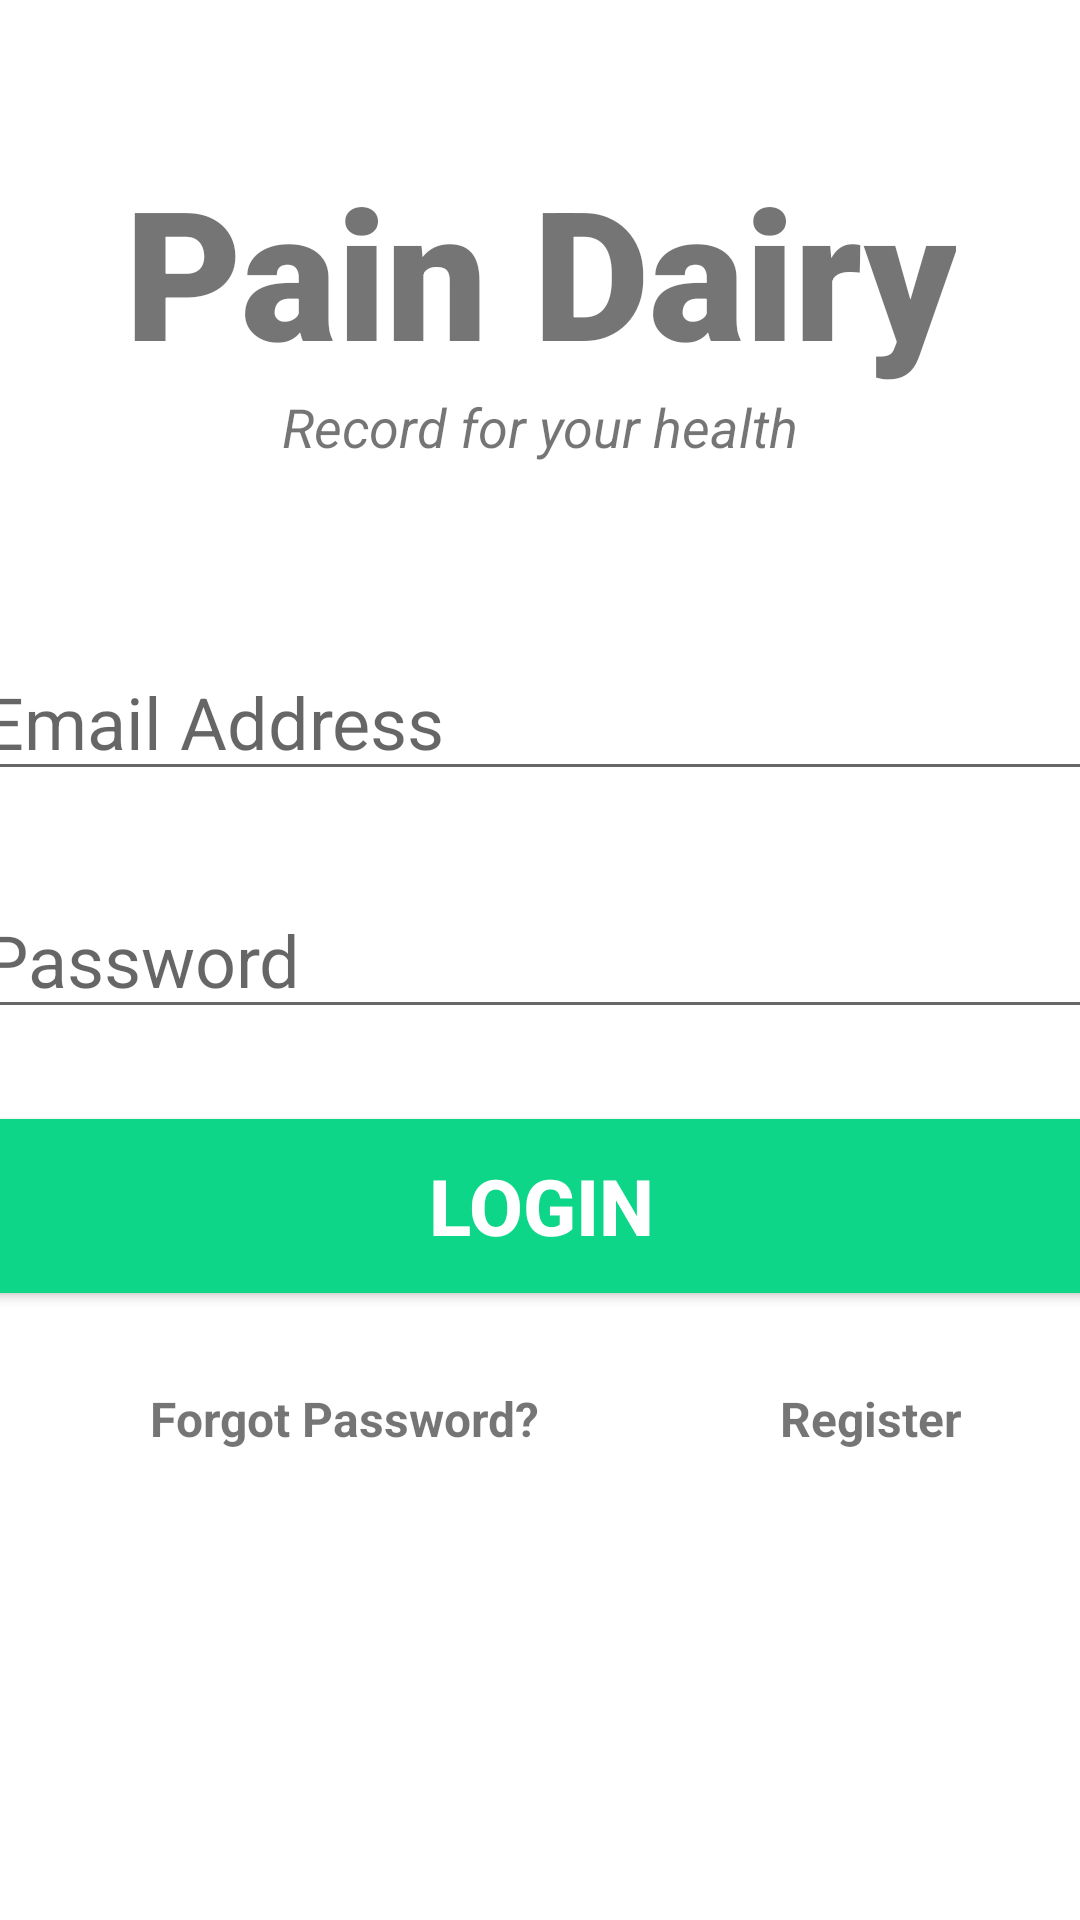

Produce the Android XML layout that renders to this screen, including the resource entries it uses.
<!-- AndroidManifest.xml: application theme Theme.PainDiary -->
<!-- res/layout/activity_main.xml -->
<?xml version="1.0" encoding="utf-8"?>
<androidx.constraintlayout.widget.ConstraintLayout xmlns:android="http://schemas.android.com/apk/res/android"
    xmlns:app="http://schemas.android.com/apk/res-auto"
    xmlns:tools="http://schemas.android.com/tools"
    android:layout_width="match_parent"
    android:layout_height="match_parent"
    tools:context=".MainActivity">

    <TextView
        android:id="@+id/banner"
        android:layout_width="wrap_content"
        android:layout_height="wrap_content"
        android:text="Pain Dairy"
        android:textSize="60sp"
        android:textAlignment="center"
        android:textStyle="bold"
        android:fontFamily="sans-serif-black"
        app:layout_constraintTop_toTopOf="parent"
        app:layout_constraintLeft_toLeftOf="parent"
        app:layout_constraintRight_toRightOf="parent"
        android:layout_marginTop="50dp"
        android:gravity="center_horizontal" />

    <TextView
        android:id="@+id/bannerDescription"
        android:layout_width="wrap_content"
        android:layout_height="wrap_content"
        android:text="Record for your health"
        android:textStyle="italic"
        android:textSize="18sp"
        android:textAlignment="center"
        app:layout_constraintTop_toBottomOf="@+id/banner"
        app:layout_constraintLeft_toLeftOf="parent"
        app:layout_constraintRight_toRightOf="parent"
        android:gravity="center_horizontal" />

    <EditText
        android:id="@+id/email"
        android:layout_width="380dp"
        android:layout_height="wrap_content"
        android:layout_marginTop="60dp"
        android:ems="10"
        android:hint="Email Address"
        android:inputType="textEmailAddress"
        android:textSize="24sp"
        app:layout_constraintLeft_toLeftOf="parent"
        app:layout_constraintRight_toRightOf="parent"
        app:layout_constraintTop_toBottomOf="@+id/bannerDescription"
        />

    <EditText
        android:id="@+id/password"
        android:layout_width="380dp"
        android:layout_height="wrap_content"
        android:ems="10"
        android:hint="Password"
        android:inputType="textPassword"
        android:textSize="24sp"
        app:layout_constraintLeft_toLeftOf="parent"
        app:layout_constraintRight_toRightOf="parent"
        app:layout_constraintTop_toBottomOf="@+id/email"
        android:layout_marginTop="30dp"
        />

    <Button
        android:id="@+id/signIn"
        android:layout_width="380dp"
        android:layout_height="70dp"
        android:layout_marginTop="24dp"
        android:backgroundTint="#0ED689"
        android:text="Login"
        android:textColor="#ffffff"
        android:textSize="26dp"
        android:textStyle="bold"
        app:layout_constraintLeft_toLeftOf="parent"
        app:layout_constraintRight_toRightOf="parent"
        app:layout_constraintTop_toBottomOf="@id/password"
        />

    <TextView
        android:id="@+id/forgotPassword"
        android:layout_width="wrap_content"
        android:layout_height="wrap_content"
        android:text="Forgot Password?"
        android:textSize="16sp"
        android:textStyle="bold"
        app:layout_constraintTop_toBottomOf="@+id/signIn"
        app:layout_constraintLeft_toLeftOf="parent"
        android:layout_marginTop="25dp"
        android:layout_marginLeft="50dp"
        />

    <TextView
        android:id="@+id/register"
        android:layout_width="wrap_content"
        android:layout_height="wrap_content"
        android:text="Register"
        android:textSize="16sp"
        android:textStyle="bold"
        app:layout_constraintTop_toTopOf="@id/forgotPassword"
        app:layout_constraintLeft_toRightOf="@id/forgotPassword"
        android:layout_marginLeft="80dp"
        />

    <ProgressBar
        android:id="@+id/progressBar"
        style="?android:attr/progressBarStyleLarge"
        android:layout_width="wrap_content"
        android:layout_height="wrap_content"
        android:layout_centerInParent="true"
        android:visibility="gone"
        tools:ignore="MissingConstraints"
        app:layout_constraintTop_toTopOf="parent"
        app:layout_constraintLeft_toLeftOf="parent"
        app:layout_constraintBottom_toBottomOf="parent"
        app:layout_constraintRight_toRightOf="parent"
        />

</androidx.constraintlayout.widget.ConstraintLayout>
<!-- resources referenced by this layout -->
<resources>
  <style name="Theme.PainDiary" parent="Theme.MaterialComponents.DayNight.NoActionBar">
          
          <item name="colorPrimary">#009688</item>
          <item name="colorPrimaryVariant">@color/teal_200</item>
          <item name="colorOnPrimary">@color/teal_200</item>
          
          <item name="colorSecondary">@color/teal_200</item>
          <item name="colorSecondaryVariant">@color/teal_700</item>
          <item name="colorOnSecondary">@color/black</item>
          
          <item name="android:statusBarColor">#00000000</item>
          
  
  
      </style>
  <!-- not gathered from this repository: default colours our renderer supplied (Android Studio template values) -->
  <color name="teal_200">#FF03DAC5</color>
  <color name="teal_700">#FF018786</color>
  <color name="black">#FF000000</color>
</resources>
